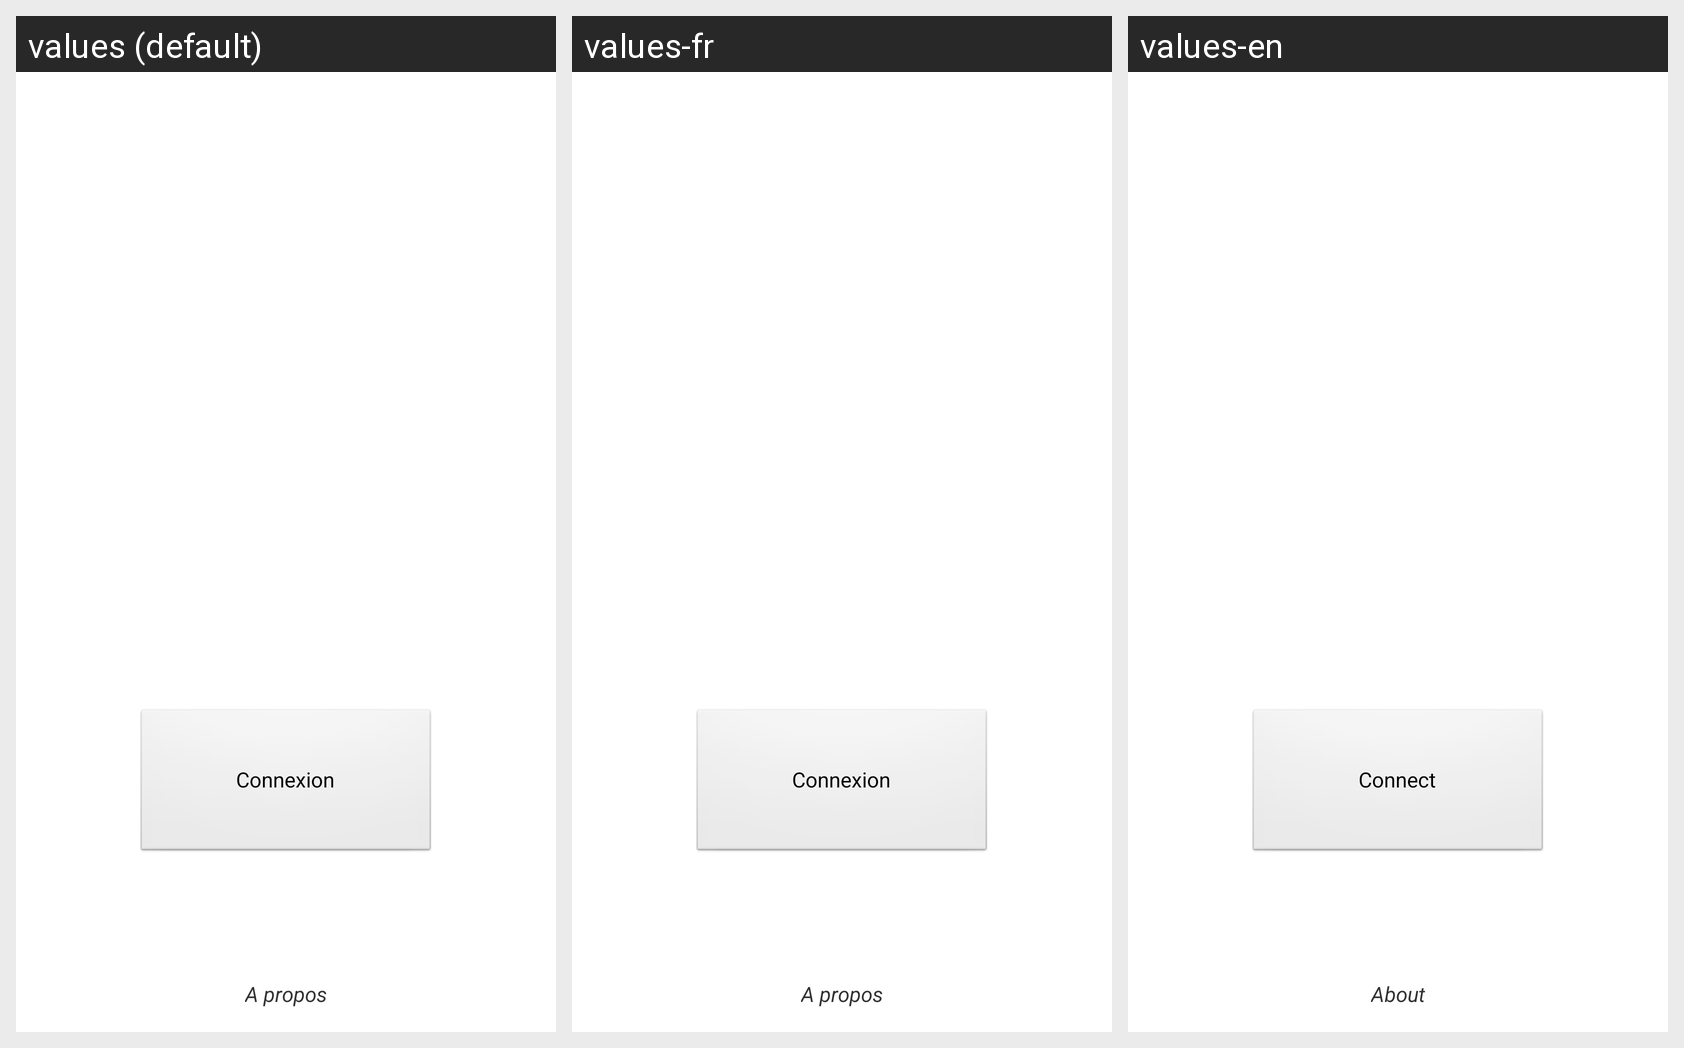

Locale-by-locale string values for the Android screen shown in this grid:
Android screen res/layout/activity_main.xml rendered under 3 locales, left to right: values (default), values-fr, values-en. Device: Nexus 5 (rendered at 1080×1920; each locale shown at half size, 540×960, under a caption strip naming it); theme AppTheme.
Strings drawn on this screen, with the default value and each locale's value (text and hints the layout hard-codes, and strings that could not be matched under every locale, appear in the picture but are not listed):

connect
  values: Connexion
  values-fr: Connexion
  values-en: Connect

about
  values: A propos
  values-fr: A propos
  values-en: About
